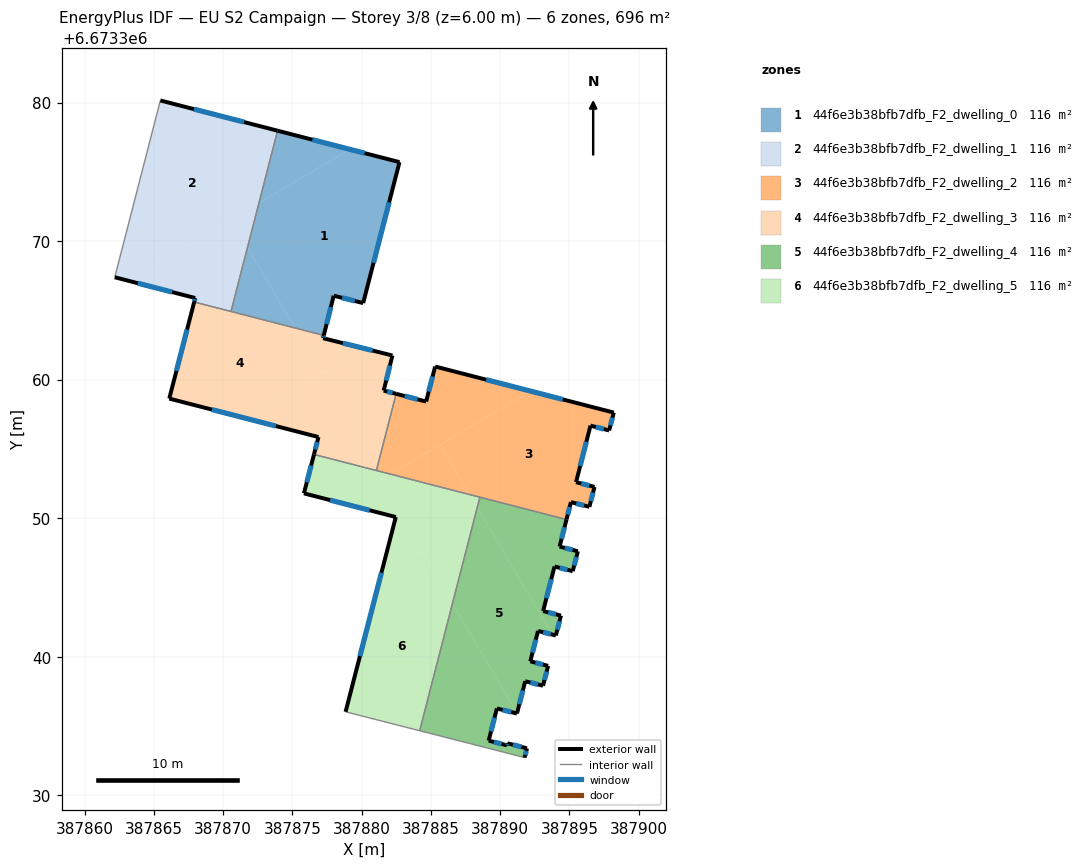
=== STOREY PLAN SPEC (per zone: floor XY polygon, exterior-wall plan segments, windows/doors) ===
zone 1: 44f6e3b38bfb7dfb_F2_dwelling_0  (116.0 m²)
  floor: (387882.73, 6673375.70) (387880.11, 6673365.53) (387877.98, 6673366.06) (387877.27, 6673363.19) (387875.19, 6673363.73) (387871.76, 6673369.54) (387872.58, 6673372.75) (387879.15, 6673376.62)
  floor: (387879.15, 6673376.62) (387872.58, 6673372.75) (387873.93, 6673377.97)
  floor: (387871.76, 6673369.54) (387875.19, 6673363.73) (387870.57, 6673364.92)
  exterior wall: (387882.73, 6673375.70) – (387873.93, 6673377.97)  [9.1 m]
    window: (387880.22, 6673376.35) – (387876.45, 6673377.32)  [5.0 m²]
  exterior wall: (387880.11, 6673365.53) – (387882.73, 6673375.70)  [10.5 m]
    window: (387880.86, 6673368.44) – (387881.98, 6673372.80)  [5.8 m²]
  exterior wall: (387877.98, 6673366.06) – (387880.11, 6673365.53)  [2.2 m]
    window: (387878.59, 6673365.91) – (387879.50, 6673365.68)  [1.2 m²]
  exterior wall: (387877.27, 6673363.19) – (387877.98, 6673366.06)  [3.0 m]
    window: (387877.47, 6673364.01) – (387877.78, 6673365.24)  [1.6 m²]
  interior walls: 2
zone 2: 44f6e3b38bfb7dfb_F2_dwelling_1  (116.0 m²)
  floor: (387873.93, 6673377.97) (387872.58, 6673372.75) (387863.10, 6673367.15) (387862.17, 6673367.39) (387865.47, 6673380.16)
  floor: (387872.58, 6673372.75) (387871.76, 6673369.54) (387870.57, 6673371.56)
  floor: (387870.57, 6673371.56) (387871.76, 6673369.54) (387870.57, 6673364.92) (387867.91, 6673365.61) (387867.98, 6673365.89) (387863.10, 6673367.15)
  exterior wall: (387873.93, 6673377.97) – (387865.47, 6673380.16)  [8.7 m]
    window: (387871.51, 6673378.60) – (387867.88, 6673379.53)  [4.8 m²]
  exterior wall: (387867.98, 6673365.89) – (387867.91, 6673365.61)  [0.3 m]
    window: (387867.96, 6673365.81) – (387867.93, 6673365.69)  [0.2 m²]
  exterior wall: (387862.17, 6673367.39) – (387867.98, 6673365.89)  [6.0 m]
    window: (387863.83, 6673366.96) – (387866.32, 6673366.32)  [3.3 m²]
  interior walls: 3
zone 3: 44f6e3b38bfb7dfb_F2_dwelling_2  (116.0 m²)
  floor: (387898.20, 6673357.62) (387897.87, 6673356.33) (387896.52, 6673356.68) (387895.48, 6673352.60) (387896.81, 6673352.26) (387896.44, 6673350.82) (387895.11, 6673351.16) (387894.79, 6673349.90) (387887.79, 6673351.71) (387885.67, 6673355.31) (387892.21, 6673359.17)
  floor: (387892.21, 6673359.17) (387882.06, 6673353.18) (387881.06, 6673353.44) (387882.49, 6673358.98) (387884.66, 6673358.42) (387885.31, 6673360.95)
  floor: (387885.67, 6673355.31) (387887.79, 6673351.71) (387882.06, 6673353.18)
  exterior wall: (387897.87, 6673356.33) – (387898.20, 6673357.62)  [1.3 m]
    window: (387897.97, 6673356.70) – (387898.11, 6673357.25)  [0.7 m²]
  exterior wall: (387896.52, 6673356.68) – (387897.87, 6673356.33)  [1.4 m]
    window: (387896.91, 6673356.58) – (387897.48, 6673356.43)  [0.8 m²]
  exterior wall: (387895.48, 6673352.60) – (387896.52, 6673356.68)  [4.2 m]
    window: (387895.78, 6673353.76) – (387896.22, 6673355.51)  [2.3 m²]
  exterior wall: (387896.81, 6673352.26) – (387895.48, 6673352.60)  [1.4 m]
    window: (387896.43, 6673352.35) – (387895.86, 6673352.50)  [0.8 m²]
  exterior wall: (387896.44, 6673350.82) – (387896.81, 6673352.26)  [1.5 m]
    window: (387896.55, 6673351.23) – (387896.71, 6673351.84)  [0.8 m²]
  exterior wall: (387895.11, 6673351.16) – (387896.44, 6673350.82)  [1.4 m]
    window: (387895.49, 6673351.06) – (387896.06, 6673350.91)  [0.8 m²]
  exterior wall: (387894.79, 6673349.90) – (387895.11, 6673351.16)  [1.3 m]
    window: (387894.88, 6673350.26) – (387895.02, 6673350.80)  [0.7 m²]
  exterior wall: (387884.66, 6673358.42) – (387882.49, 6673358.98)  [2.2 m]
    window: (387884.04, 6673358.58) – (387883.11, 6673358.82)  [1.2 m²]
  exterior wall: (387885.31, 6673360.95) – (387884.66, 6673358.42)  [2.6 m]
    window: (387885.12, 6673360.22) – (387884.84, 6673359.14)  [1.4 m²]
  exterior wall: (387898.20, 6673357.62) – (387885.31, 6673360.95)  [13.3 m]
    window: (387894.52, 6673358.57) – (387888.99, 6673360.00)  [7.3 m²]
  interior walls: 3
zone 4: 44f6e3b38bfb7dfb_F2_dwelling_3  (116.0 m²)
  floor: (387882.22, 6673361.74) (387881.59, 6673359.21) (387882.49, 6673358.98) (387881.06, 6673353.44) (387876.56, 6673354.60) (387876.88, 6673355.86) (387871.63, 6673357.21) (387880.17, 6673362.25)
  floor: (387875.19, 6673363.73) (387877.12, 6673360.45) (387871.63, 6673357.21) (387866.11, 6673358.63) (387867.91, 6673365.61)
  floor: (387880.17, 6673362.25) (387877.12, 6673360.45) (387875.19, 6673363.73) (387877.27, 6673363.19) (387877.22, 6673362.99)
  exterior wall: (387876.88, 6673355.86) – (387876.56, 6673354.60)  [1.3 m]
    window: (387876.79, 6673355.50) – (387876.65, 6673354.96)  [0.7 m²]
  exterior wall: (387866.11, 6673358.63) – (387876.88, 6673355.86)  [11.1 m]
    window: (387869.19, 6673357.84) – (387873.80, 6673356.65)  [6.1 m²]
  exterior wall: (387867.91, 6673365.61) – (387866.11, 6673358.63)  [7.2 m]
    window: (387867.40, 6673363.61) – (387866.63, 6673360.62)  [4.0 m²]
  exterior wall: (387877.22, 6673362.99) – (387877.27, 6673363.19)  [0.2 m]
    window: (387877.23, 6673363.05) – (387877.25, 6673363.14)  [0.1 m²]
  exterior wall: (387882.22, 6673361.74) – (387877.22, 6673362.99)  [5.2 m]
    window: (387880.79, 6673362.10) – (387878.65, 6673362.63)  [2.8 m²]
  exterior wall: (387881.59, 6673359.21) – (387882.22, 6673361.74)  [2.6 m]
    window: (387881.77, 6673359.93) – (387882.04, 6673361.02)  [1.4 m²]
  exterior wall: (387882.49, 6673358.98) – (387881.59, 6673359.21)  [0.9 m]
    window: (387882.23, 6673359.04) – (387881.85, 6673359.14)  [0.5 m²]
  interior walls: 4
zone 5: 44f6e3b38bfb7dfb_F2_dwelling_4  (116.0 m²)
  floor: (387888.34, 6673350.77) (387893.75, 6673341.60) (387892.74, 6673341.86) (387892.17, 6673339.66) (387893.46, 6673339.33) (387893.09, 6673337.90) (387891.81, 6673338.23) (387891.22, 6673335.92) (387886.56, 6673343.83)
  floor: (387886.56, 6673343.83) (387891.22, 6673335.92) (387891.21, 6673335.89) (387889.77, 6673336.26) (387889.17, 6673333.94) (387890.48, 6673333.60) (387890.52, 6673333.74) (387891.94, 6673333.38) (387891.77, 6673332.71) (387889.04, 6673333.42) (387884.19, 6673334.65)
  floor: (387894.79, 6673349.90) (387894.29, 6673347.95) (387895.61, 6673347.61) (387895.24, 6673346.17) (387893.92, 6673346.51) (387893.10, 6673343.29) (387894.39, 6673342.96) (387894.02, 6673341.53) (387893.75, 6673341.60) (387888.34, 6673350.77) (387888.54, 6673351.51)
  exterior wall: (387893.10, 6673343.29) – (387893.92, 6673346.51)  [3.3 m]
    window: (387893.34, 6673344.21) – (387893.69, 6673345.59)  [1.8 m²]
  exterior wall: (387894.39, 6673342.96) – (387893.10, 6673343.29)  [1.3 m]
    window: (387894.02, 6673343.06) – (387893.47, 6673343.20)  [0.7 m²]
  exterior wall: (387894.02, 6673341.53) – (387894.39, 6673342.96)  [1.5 m]
    window: (387894.13, 6673341.94) – (387894.28, 6673342.56)  [0.8 m²]
  exterior wall: (387892.74, 6673341.86) – (387894.02, 6673341.53)  [1.3 m]
    window: (387893.10, 6673341.76) – (387893.66, 6673341.62)  [0.7 m²]
  exterior wall: (387892.17, 6673339.66) – (387892.74, 6673341.86)  [2.3 m]
    window: (387892.34, 6673340.29) – (387892.58, 6673341.23)  [1.2 m²]
  exterior wall: (387893.46, 6673339.33) – (387892.17, 6673339.66)  [1.3 m]
    window: (387893.09, 6673339.43) – (387892.54, 6673339.57)  [0.7 m²]
  exterior wall: (387893.09, 6673337.90) – (387893.46, 6673339.33)  [1.5 m]
    window: (387893.20, 6673338.31) – (387893.36, 6673338.92)  [0.8 m²]
  exterior wall: (387891.81, 6673338.23) – (387893.09, 6673337.90)  [1.3 m]
    window: (387892.18, 6673338.13) – (387892.73, 6673337.99)  [0.7 m²]
  exterior wall: (387891.21, 6673335.89) – (387891.81, 6673338.23)  [2.4 m]
    window: (387891.38, 6673336.56) – (387891.64, 6673337.56)  [1.3 m²]
  exterior wall: (387889.77, 6673336.26) – (387891.21, 6673335.89)  [1.5 m]
    window: (387890.18, 6673336.16) – (387890.80, 6673336.00)  [0.8 m²]
  exterior wall: (387889.17, 6673333.94) – (387889.77, 6673336.26)  [2.4 m]
    window: (387889.34, 6673334.60) – (387889.60, 6673335.60)  [1.3 m²]
  exterior wall: (387890.48, 6673333.60) – (387889.17, 6673333.94)  [1.4 m]
    window: (387890.11, 6673333.70) – (387889.55, 6673333.84)  [0.7 m²]
  exterior wall: (387890.52, 6673333.74) – (387890.48, 6673333.60)  [0.1 m]
    window: (387890.51, 6673333.70) – (387890.49, 6673333.64)  [0.1 m²]
  exterior wall: (387891.94, 6673333.38) – (387890.52, 6673333.74)  [1.5 m]
    window: (387891.53, 6673333.48) – (387890.92, 6673333.64)  [0.8 m²]
  exterior wall: (387891.77, 6673332.71) – (387891.94, 6673333.38)  [0.7 m]
    window: (387891.81, 6673332.90) – (387891.89, 6673333.19)  [0.4 m²]
  exterior wall: (387894.29, 6673347.95) – (387894.79, 6673349.90)  [2.0 m]
    window: (387894.43, 6673348.51) – (387894.65, 6673349.34)  [1.1 m²]
  exterior wall: (387895.61, 6673347.61) – (387894.29, 6673347.95)  [1.4 m]
    window: (387895.23, 6673347.70) – (387894.67, 6673347.85)  [0.8 m²]
  exterior wall: (387895.24, 6673346.17) – (387895.61, 6673347.61)  [1.5 m]
    window: (387895.34, 6673346.58) – (387895.50, 6673347.20)  [0.8 m²]
  exterior wall: (387893.92, 6673346.51) – (387895.24, 6673346.17)  [1.4 m]
    window: (387894.30, 6673346.41) – (387894.86, 6673346.27)  [0.7 m²]
  interior walls: 4
zone 6: 44f6e3b38bfb7dfb_F2_dwelling_5  (116.0 m²)
  floor: (387884.33, 6673347.60) (387886.56, 6673343.83) (387884.19, 6673334.65) (387878.84, 6673336.02) (387881.38, 6673345.86)
  floor: (387887.79, 6673351.71) (387888.34, 6673350.77) (387886.56, 6673343.83) (387884.33, 6673347.60) (387881.38, 6673345.86) (387882.47, 6673350.08) (387878.53, 6673351.10) (387882.06, 6673353.18)
  floor: (387888.54, 6673351.51) (387888.34, 6673350.77) (387887.79, 6673351.71)
  floor: (387882.06, 6673353.18) (387878.53, 6673351.10) (387875.83, 6673351.79) (387876.56, 6673354.60)
  exterior wall: (387876.56, 6673354.60) – (387875.83, 6673351.79)  [2.9 m]
    window: (387876.35, 6673353.80) – (387876.04, 6673352.59)  [1.6 m²]
  exterior wall: (387882.47, 6673350.08) – (387878.84, 6673336.02)  [14.5 m]
    window: (387881.43, 6673346.06) – (387879.88, 6673340.04)  [8.0 m²]
  exterior wall: (387875.83, 6673351.79) – (387882.47, 6673350.08)  [6.8 m]
    window: (387877.73, 6673351.30) – (387880.57, 6673350.57)  [3.8 m²]
  interior walls: 4

=== DERIVED (storey summary) ===
Building: EU S2 Campaign
Storey: 3 of 8  (floor level z = 6.00 m)
Storey gross floor area: 696.2 m²
Zones on this storey: 6
  - 44f6e3b38bfb7dfb_F2_dwelling_0: floor 116.0 m²; exterior wall 24.7 m (74.2 m²); 4 window(s) 13.6 m²; WWR 18.4%
  - 44f6e3b38bfb7dfb_F2_dwelling_1: floor 116.0 m²; exterior wall 15.0 m (45.1 m²); 3 window(s) 8.3 m²; WWR 18.4%
  - 44f6e3b38bfb7dfb_F2_dwelling_2: floor 116.0 m²; exterior wall 30.6 m (91.9 m²); 10 window(s) 16.9 m²; WWR 18.4%
  - 44f6e3b38bfb7dfb_F2_dwelling_3: floor 116.0 m²; exterior wall 28.5 m (85.6 m²); 7 window(s) 15.7 m²; WWR 18.4%
  - 44f6e3b38bfb7dfb_F2_dwelling_4: floor 116.0 m²; exterior wall 30.0 m (90.1 m²); 19 window(s) 16.6 m²; WWR 18.4%
  - 44f6e3b38bfb7dfb_F2_dwelling_5: floor 116.0 m²; exterior wall 24.3 m (72.8 m²); 3 window(s) 13.4 m²; WWR 18.4%
Zone adjacency (shared interzone walls):
  - 44f6e3b38bfb7dfb_F2_dwelling_0 ↔ 44f6e3b38bfb7dfb_F2_dwelling_1
  - 44f6e3b38bfb7dfb_F2_dwelling_0 ↔ 44f6e3b38bfb7dfb_F2_dwelling_3
  - 44f6e3b38bfb7dfb_F2_dwelling_1 ↔ 44f6e3b38bfb7dfb_F2_dwelling_3
  - 44f6e3b38bfb7dfb_F2_dwelling_2 ↔ 44f6e3b38bfb7dfb_F2_dwelling_3
  - 44f6e3b38bfb7dfb_F2_dwelling_2 ↔ 44f6e3b38bfb7dfb_F2_dwelling_4
  - 44f6e3b38bfb7dfb_F2_dwelling_2 ↔ 44f6e3b38bfb7dfb_F2_dwelling_5
  - 44f6e3b38bfb7dfb_F2_dwelling_3 ↔ 44f6e3b38bfb7dfb_F2_dwelling_5
  - 44f6e3b38bfb7dfb_F2_dwelling_4 ↔ 44f6e3b38bfb7dfb_F2_dwelling_5